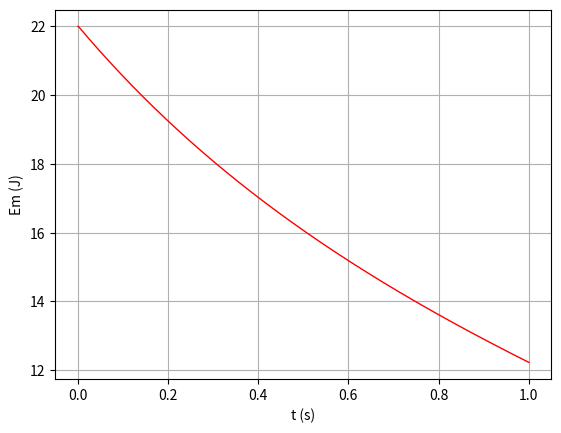

This chart was generated by the following Python code:

# -*- coding: utf-8 -*-
"""
Created on Thu May  4 16:14:19 2023

[redacted]
"""

#%% Importar libraries e diretorio para figuras

import matplotlib.pyplot as plt
import numpy as np
import os

dir_figs = './figures/'
if not os.path.exists(dir_figs): 
    os.mkdir(dir_figs)


#%% Método de Euler (Complexo com RA) - 2 dimensão

PI = np.pi
p_ar = 1.225  # kg/m3

t0 = 0
tf = 1
dt = 0.001

g = 9.8
x0 = 0
y0 = 0
v0 = 100 * 1000/3600  # 130 km/h --> m/s
ang = 10  # 10 graus
v0x = v0 * np.cos(np.radians(ang))
v0y = v0 * np.sin(np.radians(ang))


vt = 100 * 1000/3600  # 100 km/h --> m/s

m = 0.057  # kg


D = g/(vt**2)

Nt = int(np.ceil((tf - t0) / dt) + 1)

t = np.linspace(t0, tf, Nt)

y = np.zeros((Nt,)) # np.zeros((Nt,2))  faria com 2 colunas
y[0] = y0

x = np.zeros((Nt,)) # np.zeros((Nt,2))  faria com 2 colunas
x[0] = x0  

vx = np.zeros((Nt,))
vx[0] = v0x
vy = np.zeros((Nt,))
vy[0] = v0y

ax = np.zeros((Nt,))
ay = np.zeros((Nt,))


Ec = np.zeros((Nt,)) # Energia cinética
Ec[0] = (1/2) * m * np.sqrt(v0x**2 + v0y**2)**2

Ep = np.zeros((Nt,))# Energia potencial
Ep[0] = 0 # partiu do solo

Em = np.zeros((Nt,)) # Energia mecanica
Em[0] = Ec[0] + Ep[0]


# Método de Euler Cromer
for i in range(Nt - 1):
        
    vv = np.sqrt(vx[i]**2 + vy[i]**2) #intensidade
    
    ax[i]=-D*vv*vx[i]
    ay[i]=-g-D*vv*vy[i]
    
    vx[i+1]=vx[i]+ax[i]*dt
    vy[i+1]=vy[i]+ay[i]*dt
    
    x[i+1]=x[i]+vx[i+1]*dt
    y[i+1]=y[i]+vy[i+1]*dt
    
    
    Ec[i+1] = (1/2) * m * vv**2
    
    Ep[i+1] = m * g * y[i]
    
    # Deveria ser constante pois só tem forcas conservativas
    Em[i+1] = Ec[i+1] + Ep[i+1]



print("Energia mecanica em t = 0 -->",Em[0])

print("Energia mecanica em t = 0.8 -->",Em[int(0.8*Nt)])


# Plotting
plt.plot(t, Em, '-r', linewidth=1) # Reta


plt.xlabel('t (s)')
plt.ylabel('Em (J)')
plt.grid()



#%% Gravar em PNG 


plt.savefig(dir_figs+'1-b).png') # Save the graph in png

plt.show() 

# Abrir um separador com o grafico
# Tools > Preferences > IPython console > Graphics > Graphics Backend > Backend: Automatic



